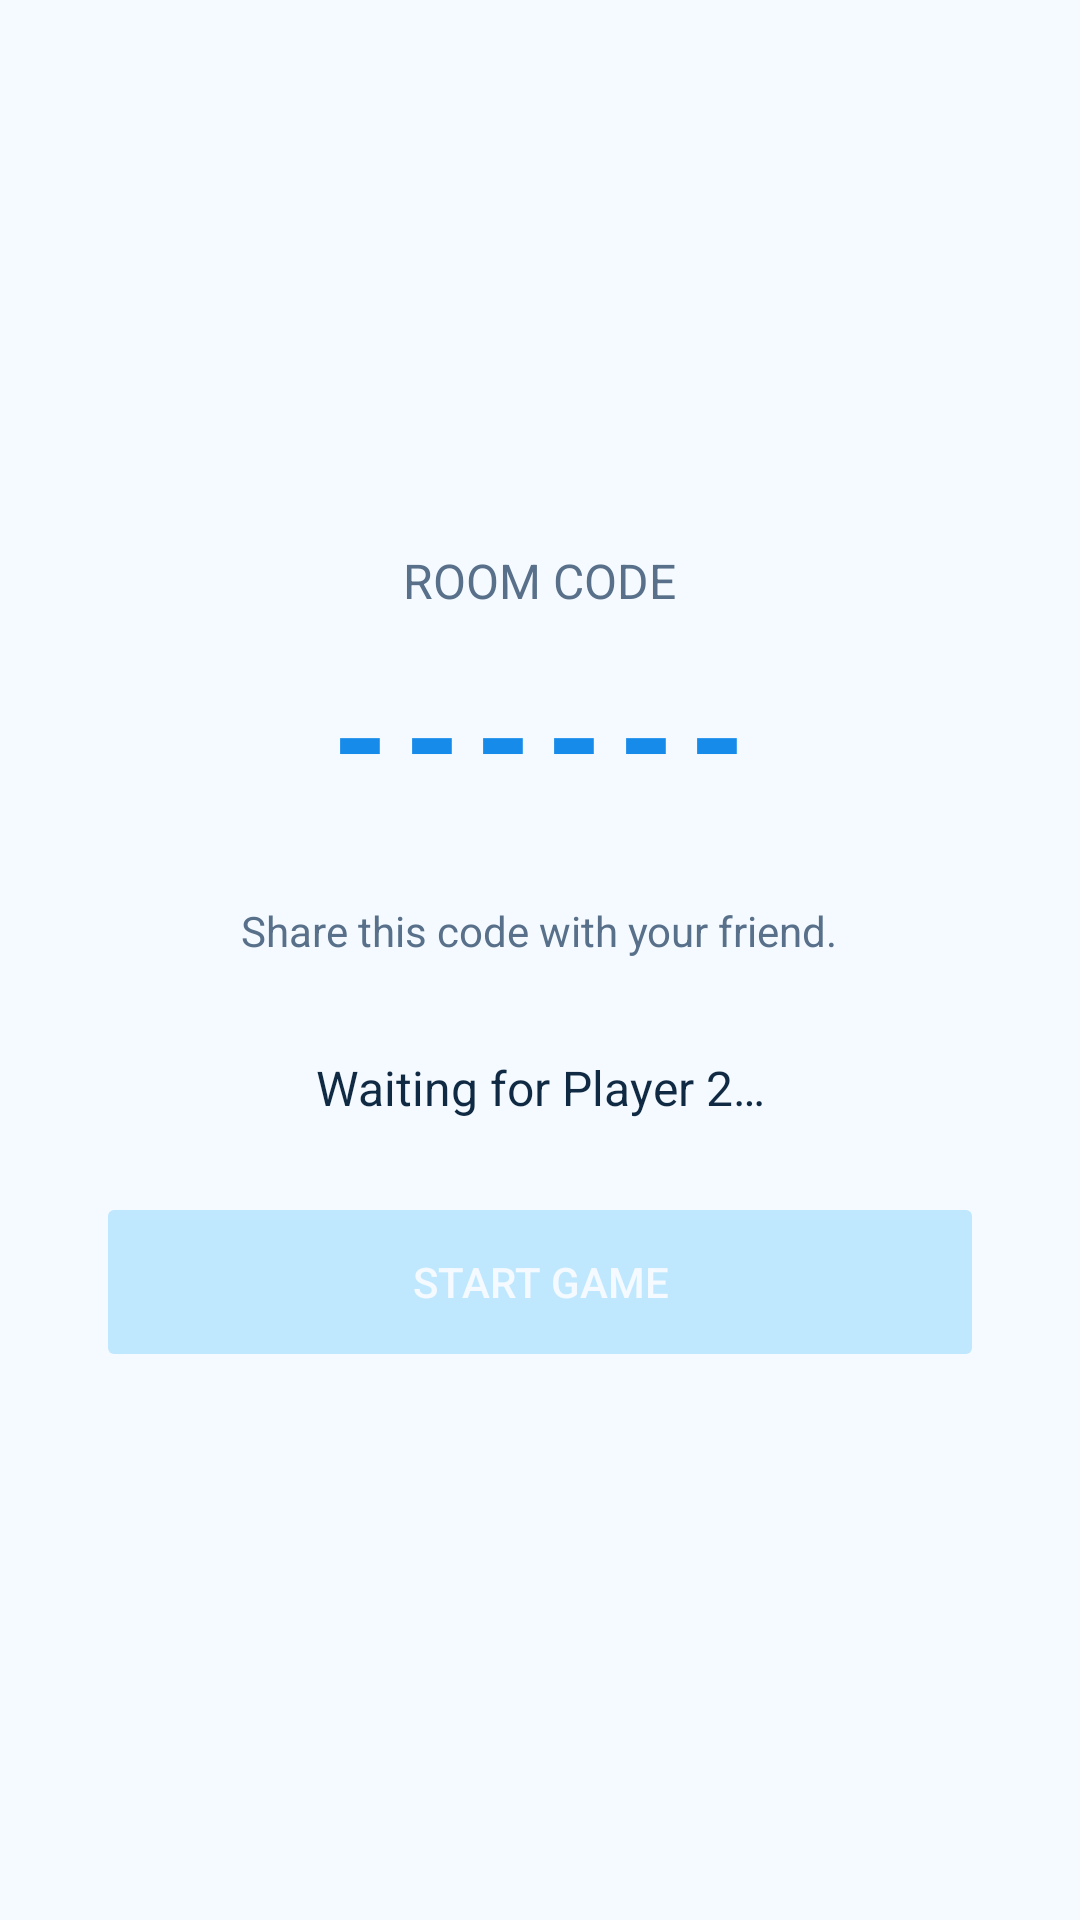

Produce the Android XML layout that renders to this screen, including the resource entries it uses.
<!-- AndroidManifest.xml: application theme Theme.Bingo125 -->
<!-- res/layout/activity_create_room.xml -->
<?xml version="1.0" encoding="utf-8"?>
<LinearLayout xmlns:android="http://schemas.android.com/apk/res/android"
    android:layout_width="match_parent"
    android:layout_height="match_parent"
    android:background="@color/bg_deep"
    android:orientation="vertical"
    android:padding="32dp"
    android:gravity="center">

    <TextView
        android:layout_width="wrap_content"
        android:layout_height="wrap_content"
        android:text="ROOM CODE"
        android:textColor="@color/text_secondary"
        android:textSize="16sp" />

    <TextView
        android:id="@+id/textRoomCode"
        android:layout_width="wrap_content"
        android:layout_height="wrap_content"
        android:text="------"
        android:textColor="@color/accent_gold"
        android:textSize="48sp"
        android:textStyle="bold"
        android:letterSpacing="0.1"
        android:layout_marginTop="8dp"
        android:layout_marginBottom="24dp" />

    <TextView
        android:layout_width="wrap_content"
        android:layout_height="wrap_content"
        android:text="Share this code with your friend."
        android:textColor="@color/text_secondary"
        android:layout_marginBottom="32dp" />

    <TextView
        android:id="@+id/textLobbyStatus"
        android:layout_width="match_parent"
        android:layout_height="wrap_content"
        android:text="Waiting for Player 2…"
        android:textColor="@color/text_primary"
        android:textSize="16sp"
        android:gravity="center"
        android:layout_marginBottom="24dp" />

    <Button
        android:id="@+id/btnStartGame"
        android:layout_width="match_parent"
        android:layout_height="60dp"
        android:text="START GAME"
        android:enabled="false"
        android:textColor="@color/bg_deep"
        android:backgroundTint="@color/accent_mint" />

</LinearLayout>
<!-- resources referenced by this layout -->
<resources>
  <color name="accent_gold">#168BEA</color>
  <color name="accent_mint">#BFE8FF</color>
  <color name="bg_deep">#F4FAFF</color>
  <color name="text_primary">#102A43</color>
  <color name="text_secondary">#58708A</color>
  <style name="Theme.Bingo125" parent="Theme.MaterialComponents.DayNight.NoActionBar">
          <item name="colorPrimary">@color/accent_gold</item>
          <item name="colorPrimaryDark">@color/bg_deep</item>
          <item name="colorAccent">@color/accent_coral</item>
          <item name="android:windowBackground">@color/bg_deep</item>
          <item name="android:statusBarColor">@color/bg_deep</item>
      </style>
  <color name="accent_coral">#4BAFEF</color>
</resources>
